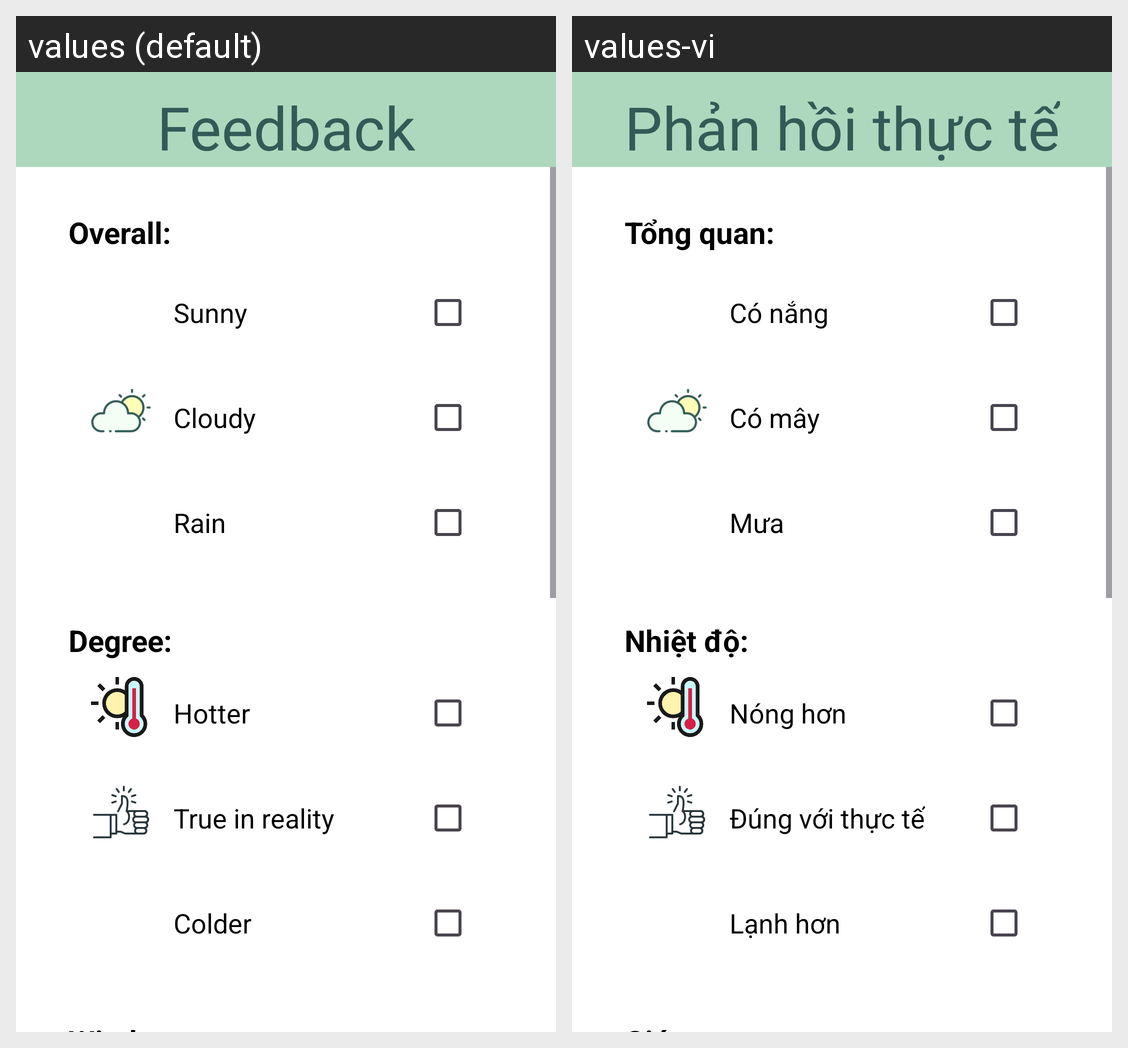

The Android screen above is rendered under two locales of the same app. Produce the string resources it draws, with the default and per-locale values.
Android screen res/layout/activity_feedback.xml rendered under 2 locales, left to right: values (default), values-vi. Device: Nexus 5 (rendered at 1080×1920; each locale shown at half size, 540×960, under a caption strip naming it); theme Theme.MyApplication.
Strings drawn on this screen, with the default value and each locale's value (text and hints the layout hard-codes, and strings that could not be matched under every locale, appear in the picture but are not listed):

feedback
  values: Feedback
  values-vi: Phản hồi thực tế

overall
  values: Overall:
  values-vi: Tổng quan:

sunny
  values: Sunny
  values-vi: Có nắng

cloudy
  values: Cloudy
  values-vi: Có mây

rain
  values: Rain
  values-vi: Mưa

degree
  values: Degree:
  values-vi: Nhiệt độ:

hotter
  values: Hotter
  values-vi: Nóng hơn

true_degree
  values: True in reality
  values-vi: Đúng với thực tế

colder
  values: Colder
  values-vi: Lạnh hơn
